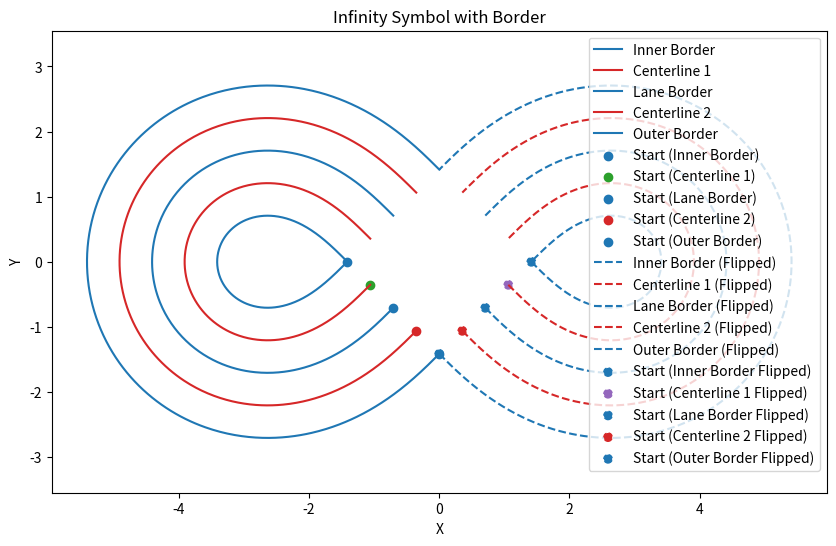
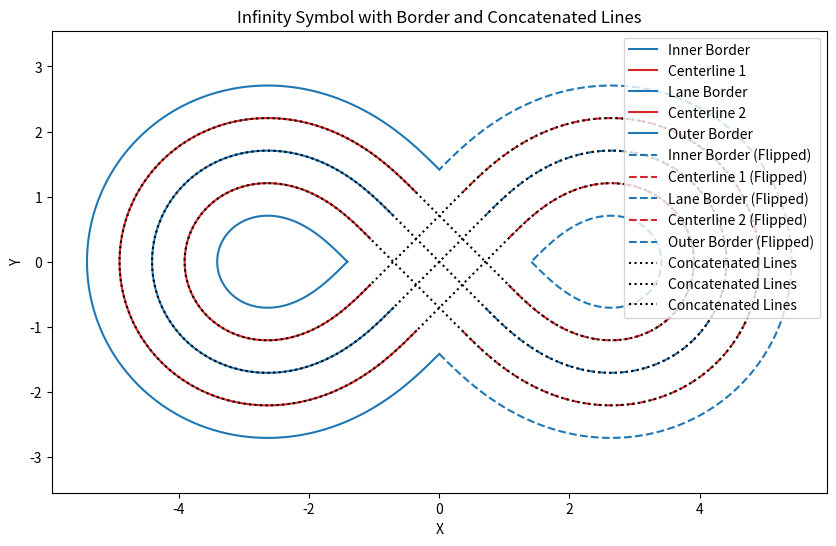

These figures' Python source, in order:
import numpy as np
import matplotlib.pyplot as plt

#take normal to red border
#fix generate function

def generate_infinity_symbol_coordinates(a, num_points):
    theta = np.linspace(0, 2 * np.pi, num_points)
    x_infinity = a * np.cos(theta) / (1 + np.sin(theta)**2)
    y_infinity = a * np.cos(theta) * np.sin(theta) / (1 + np.sin(theta)**2)
    return x_infinity, y_infinity

def calculate_normals(x, y):
    dx_dt = np.gradient(x)
    dy_dt = np.gradient(y)
    magnitudes = np.sqrt(dx_dt**2 + dy_dt**2)

    # Calculate the normals
    nx = dy_dt / magnitudes
    ny = -dx_dt / magnitudes

    return nx, ny

def calculate_normals_flipped(x, y):
    dx_dt = np.gradient(x)
    dy_dt = np.gradient(y)
    magnitudes = np.sqrt(dx_dt**2 + dy_dt**2)

    # Calculate the normals
    nx = -dy_dt / magnitudes
    ny = dx_dt / magnitudes

    return nx, ny

# Choose the scaling factors
i_symbol_size = 2.0  # Adjust the value of 'a' to control the size of the infinity symbol
border_distance = 0.5  # Distance between the infinity symbol and the border
num_points = 1000  # Increase or decrease this value to get more or fewer points for a smoother or simpler curve


"""

GENERATE LEFT SIDE OF FIGURE EIGHT TRACK

"""


# Generate coordinates for the infinity symbol
x_inner_border, y_inner_border = generate_infinity_symbol_coordinates(i_symbol_size, num_points)

# Filter points with x > 0
mask = x_inner_border < 0
x_inner_border = x_inner_border[mask]
y_inner_border = y_inner_border[mask]

# Calculate the normal vectors to the infinity symbol
nx, ny = calculate_normals(x_inner_border, y_inner_border)
x_centerline1 = x_inner_border - border_distance * nx
y_centerline1 = y_inner_border - border_distance * ny

nx, ny = calculate_normals(x_centerline1, y_centerline1)
x_lane_border = x_centerline1 - border_distance * nx
y_lane_border = y_centerline1 - border_distance * ny

nx, ny = calculate_normals(x_lane_border, y_lane_border)
x_centerline2 = x_lane_border - border_distance * nx
y_centerline2 = y_lane_border - border_distance * ny

nx, ny = calculate_normals(x_centerline2, y_centerline2)
x_outer_border = x_centerline2 - border_distance * nx
y_outer_border = y_centerline2 - border_distance * ny



"""

GENERATE RIGHT SIDE OF FIGURE EIGHT TRACK

"""


# Generate flipped coordinates for the infinity symbol
x_inner_border_flip = -x_inner_border
y_inner_border_flip = y_inner_border

# Calculate the normal vectors to the flipped infinity symbol
nx, ny = calculate_normals_flipped(x_inner_border_flip, y_inner_border_flip)
x_centerline1_flip = x_inner_border_flip - border_distance * nx
y_centerline1_flip = y_inner_border_flip - border_distance * ny

nx, ny = calculate_normals_flipped(x_centerline1_flip, y_centerline1_flip)
x_lane_border_flip = x_centerline1_flip - border_distance * nx
y_lane_border_flip = y_centerline1_flip - border_distance * ny

nx, ny = calculate_normals_flipped(x_lane_border_flip, y_lane_border_flip)
x_centerline2_flip = x_lane_border_flip - border_distance * nx
y_centerline2_flip = y_lane_border_flip - border_distance * ny

nx, ny = calculate_normals_flipped(x_centerline2_flip, y_centerline2_flip)
x_outer_border_flip = x_centerline2_flip - border_distance * nx
y_outer_border_flip = y_centerline2_flip - border_distance * ny


"""

SHIFT TRACKS ACCORDINGLY


"""


# Get the shift value for the original lists
x_shift = x_outer_border[0]

# Move the original points by the shift value
x_inner_border_shifted = x_inner_border - x_shift
x_centerline1_shifted = x_centerline1 - x_shift
x_lane_border_shifted = x_lane_border - x_shift
x_centerline2_shifted = x_centerline2 - x_shift
x_outer_border_shifted = x_outer_border - x_shift

# Get the shift value for the flipped lists
x_shift_flip = x_outer_border_flip[0]

# Move the flipped points by the shift value
x_inner_border_flip_shifted = x_inner_border_flip - x_shift_flip
x_centerline1_flip_shifted = x_centerline1_flip - x_shift_flip
x_lane_border_flip_shifted = x_lane_border_flip - x_shift_flip
x_centerline2_flip_shifted = x_centerline2_flip - x_shift_flip
x_outer_border_flip_shifted = x_outer_border_flip - x_shift_flip

"""

CONNECT BOTH CURVES WITH STRAIGHT LINES TO FORM FIGURE EIGHT


"""

# Create straight lines with the same point density as the existing lists
num_points_straight_lines = len(x_centerline1)


# Generate the straight lines
x_straight_line1 = np.linspace(x_centerline1_shifted[-1], x_centerline2_flip_shifted[0], num_points_straight_lines)
y_straight_line1 = np.linspace(y_centerline1[-1], y_centerline2_flip[0], num_points_straight_lines)

x_straight_line2 = np.linspace(x_centerline2_flip_shifted[-1], x_centerline1_shifted[0], num_points_straight_lines)
y_straight_line2 = np.linspace(y_centerline2_flip[-1], y_centerline1[0], num_points_straight_lines)

# Concatenate the straight lines
x_concatenated_centerline1 = np.concatenate([x_centerline1_shifted, x_straight_line1, x_centerline2_flip_shifted, x_straight_line2])
y_concatenated_centerline1 = np.concatenate([y_centerline1, y_straight_line1, y_centerline2_flip, y_straight_line2])

# Generate the straight lines
x_straight_line1 = np.linspace(x_centerline2_shifted[-1], x_centerline1_flip_shifted[0], num_points_straight_lines)
y_straight_line1 = np.linspace(y_centerline2[-1], y_centerline1_flip[0], num_points_straight_lines)

x_straight_line2 = np.linspace(x_centerline1_flip_shifted[-1], x_centerline2_shifted[0], num_points_straight_lines)
y_straight_line2 = np.linspace(y_centerline1_flip[-1], y_centerline2[0], num_points_straight_lines)

# Concatenate the straight lines
x_concatenated_centerline2 = np.concatenate([x_centerline2_shifted, x_straight_line1, x_centerline1_flip_shifted, x_straight_line2])
y_concatenated_centerline2 = np.concatenate([y_centerline2, y_straight_line1, y_centerline1_flip, y_straight_line2])


# Generate the straight lines
x_straight_line1 = np.linspace(x_lane_border_shifted[-1], x_lane_border_flip_shifted[0], num_points_straight_lines)
y_straight_line1 = np.linspace(y_lane_border[-1], y_lane_border_flip[0], num_points_straight_lines)

x_straight_line2 = np.linspace(x_lane_border_flip_shifted[-1], x_lane_border_shifted[0], num_points_straight_lines)
y_straight_line2 = np.linspace(y_lane_border_flip[-1], y_lane_border[0], num_points_straight_lines)

# Concatenate the straight lines
x_concatenated_lane_border = np.concatenate([x_lane_border_shifted, x_straight_line1, x_lane_border_flip_shifted, x_straight_line2])
y_concatenated_lane_border = np.concatenate([y_lane_border, y_straight_line1, y_lane_border_flip, y_straight_line2])


"""

PLOT SEGMENTED TRACKS WITH STARTING POINTS FOR TROUBLESHOOTING


"""


# Plot both versions of the infinity symbol with border on the same graph
plt.figure(figsize=(10, 6))

# Original infinity symbol with border
plt.plot(x_inner_border_shifted, y_inner_border, label='Inner Border', color='tab:blue')
plt.plot(x_centerline1_shifted,  y_centerline1,  label='Centerline 1', color='tab:red')
plt.plot(x_lane_border_shifted,  y_lane_border,  label='Lane Border',  color='tab:blue')
plt.plot(x_centerline2_shifted,  y_centerline2,  label='Centerline 2', color='tab:red')
plt.plot(x_outer_border_shifted, y_outer_border, label='Outer Border', color='tab:blue')

# Plot the first point of each line with a different color and marker style
plt.scatter(x_inner_border_shifted[0], y_inner_border[0], color='tab:blue', marker='o', label='Start (Inner Border)')
plt.scatter(x_centerline1_shifted[0], y_centerline1[0], color='tab:green', marker='o', label='Start (Centerline 1)')
plt.scatter(x_lane_border_shifted[0], y_lane_border[0], color='tab:blue', marker='o', label='Start (Lane Border)')
plt.scatter(x_centerline2_shifted[0], y_centerline2[0], color='tab:red', marker='o', label='Start (Centerline 2)')
plt.scatter(x_outer_border_shifted[0], y_outer_border[0], color='tab:blue', marker='o', label='Start (Outer Border)')

# Flipped infinity symbol with border
plt.plot(x_inner_border_flip_shifted, y_inner_border_flip, label='Inner Border (Flipped)', color='tab:blue', linestyle='dashed')
plt.plot(x_centerline1_flip_shifted,  y_centerline1_flip,  label='Centerline 1 (Flipped)', color='tab:red', linestyle='dashed')
plt.plot(x_lane_border_flip_shifted,  y_lane_border_flip,  label='Lane Border (Flipped)',  color='tab:blue', linestyle='dashed')
plt.plot(x_centerline2_flip_shifted,  y_centerline2_flip,  label='Centerline 2 (Flipped)', color='tab:red', linestyle='dashed')
plt.plot(x_outer_border_flip_shifted, y_outer_border_flip, label='Outer Border (Flipped)', color='tab:blue', linestyle='dashed')

# Plot the first point of each line in the flipped version
plt.scatter(x_inner_border_flip_shifted[0], y_inner_border_flip[0], color='tab:blue', marker='o', linestyle='dashed', label='Start (Inner Border Flipped)')
plt.scatter(x_centerline1_flip_shifted[0], y_centerline1_flip[0], color='tab:purple', marker='o', linestyle='dashed', label='Start (Centerline 1 Flipped)')
plt.scatter(x_lane_border_flip_shifted[0], y_lane_border_flip[0], color='tab:blue', marker='o', linestyle='dashed', label='Start (Lane Border Flipped)')
plt.scatter(x_centerline2_flip_shifted[0], y_centerline2_flip[0], color='tab:red', marker='o', linestyle='dashed', label='Start (Centerline 2 Flipped)')
plt.scatter(x_outer_border_flip_shifted[0], y_outer_border_flip[0], color='tab:blue', marker='o', linestyle='dashed', label='Start (Outer Border Flipped)')

plt.xlabel('X')
plt.ylabel('Y')
plt.title('Infinity Symbol with Border')
plt.axis('equal')
plt.legend()
plt.show()



# Plot both versions of the infinity symbol with border and the concatenated lines on the same graph
plt.figure(figsize=(10, 6))

# Original infinity symbol with border
plt.plot(x_inner_border_shifted, y_inner_border, label='Inner Border', color='tab:blue')
plt.plot(x_centerline1_shifted,  y_centerline1,  label='Centerline 1', color='tab:red')
plt.plot(x_lane_border_shifted,  y_lane_border,  label='Lane Border',  color='tab:blue')
plt.plot(x_centerline2_shifted,  y_centerline2,  label='Centerline 2', color='tab:red')
plt.plot(x_outer_border_shifted, y_outer_border, label='Outer Border', color='tab:blue')

# Flipped infinity symbol with border
plt.plot(x_inner_border_flip_shifted, y_inner_border_flip, label='Inner Border (Flipped)', color='tab:blue', linestyle='dashed')
plt.plot(x_centerline1_flip_shifted,  y_centerline1_flip,  label='Centerline 1 (Flipped)', color='tab:red', linestyle='dashed')
plt.plot(x_lane_border_flip_shifted,  y_lane_border_flip,  label='Lane Border (Flipped)',  color='tab:blue', linestyle='dashed')
plt.plot(x_centerline2_flip_shifted,  y_centerline2_flip,  label='Centerline 2 (Flipped)', color='tab:red', linestyle='dashed')
plt.plot(x_outer_border_flip_shifted, y_outer_border_flip, label='Outer Border (Flipped)', color='tab:blue', linestyle='dashed')

# Plot the concatenated lines as straight lines
plt.plot(x_concatenated_centerline1, y_concatenated_centerline1, label='Concatenated Lines', color='black', linestyle='dotted')
plt.plot(x_concatenated_centerline2, y_concatenated_centerline2, label='Concatenated Lines', color='black', linestyle='dotted')
plt.plot(x_concatenated_lane_border, y_concatenated_lane_border, label='Concatenated Lines', color='black', linestyle='dotted')

plt.xlabel('X')
plt.ylabel('Y')
plt.title('Infinity Symbol with Border and Concatenated Lines')
plt.axis('equal')
plt.legend()
plt.show()


"""
# Plot the original infinity symbol and its flipped version with the border
plt.figure(figsize=(12, 6))

# Original infinity symbol with border
plt.subplot(1, 2, 1)
plt.scatter(x_inner_border, y_inner_border, label='Inner Border', color='tab:blue')
plt.scatter(x_centerline1,  y_centerline1,  label='Centerline 1', color='tab:red')
plt.scatter(x_lane_border,  y_lane_border,  label='Lane Border',  color='tab:blue')
plt.scatter(x_centerline2,  y_centerline2,  label='Centerline 2', color='tab:red')
plt.scatter(x_outer_border, y_outer_border, label='Outer Border', color='tab:blue')
plt.xlabel('X')
plt.ylabel('Y')
plt.title('Original Infinity Symbol with Border')
plt.axis('equal')
plt.legend()

# Flipped infinity symbol with border
plt.subplot(1, 2, 2)
plt.scatter(x_inner_border_flip, y_inner_border_flip, label='Inner Border', color='tab:blue')
plt.scatter(x_centerline1_flip,  y_centerline1_flip,  label='Centerline 1', color='tab:red')
plt.scatter(x_lane_border_flip,  y_lane_border_flip,  label='Lane Border',  color='tab:blue')
plt.scatter(x_centerline2_flip,  y_centerline2_flip,  label='Centerline 2', color='tab:red')
plt.scatter(x_outer_border_flip, y_outer_border_flip, label='Outer Border', color='tab:blue')
plt.xlabel('X')
plt.ylabel('Y')
plt.title('Flipped Infinity Symbol with Border')
plt.axis('equal')
plt.legend()

plt.tight_layout()
plt.show()

"""


"""
# Calculate the border coordinates
x_border_outer = x_infinity + np.where(x_infinity > 0, border_distance * nx, -border_distance * nx)
y_border_outer = y_infinity + np.where(x_infinity > 0, border_distance * ny, -border_distance * ny)

# Iterate through the border coordinates and keep only points that are at least 0.5 away from ALL the infinity symbol points
border_coordinates_to_keep = []
for x_b, y_b in zip(x_border_outer, y_border_outer):
    distances = np.sqrt((x_b - x_infinity)**2 + (y_b - y_infinity)**2)
    if np.all(distances >= border_distance - 0.001):
        border_coordinates_to_keep.append((x_b, y_b))

# Separate the x and y coordinates again
if border_coordinates_to_keep:
    x_border_outer, y_border_outer = zip(*border_coordinates_to_keep)
else:
    x_border_outer, y_border_outer = [], []
"""


